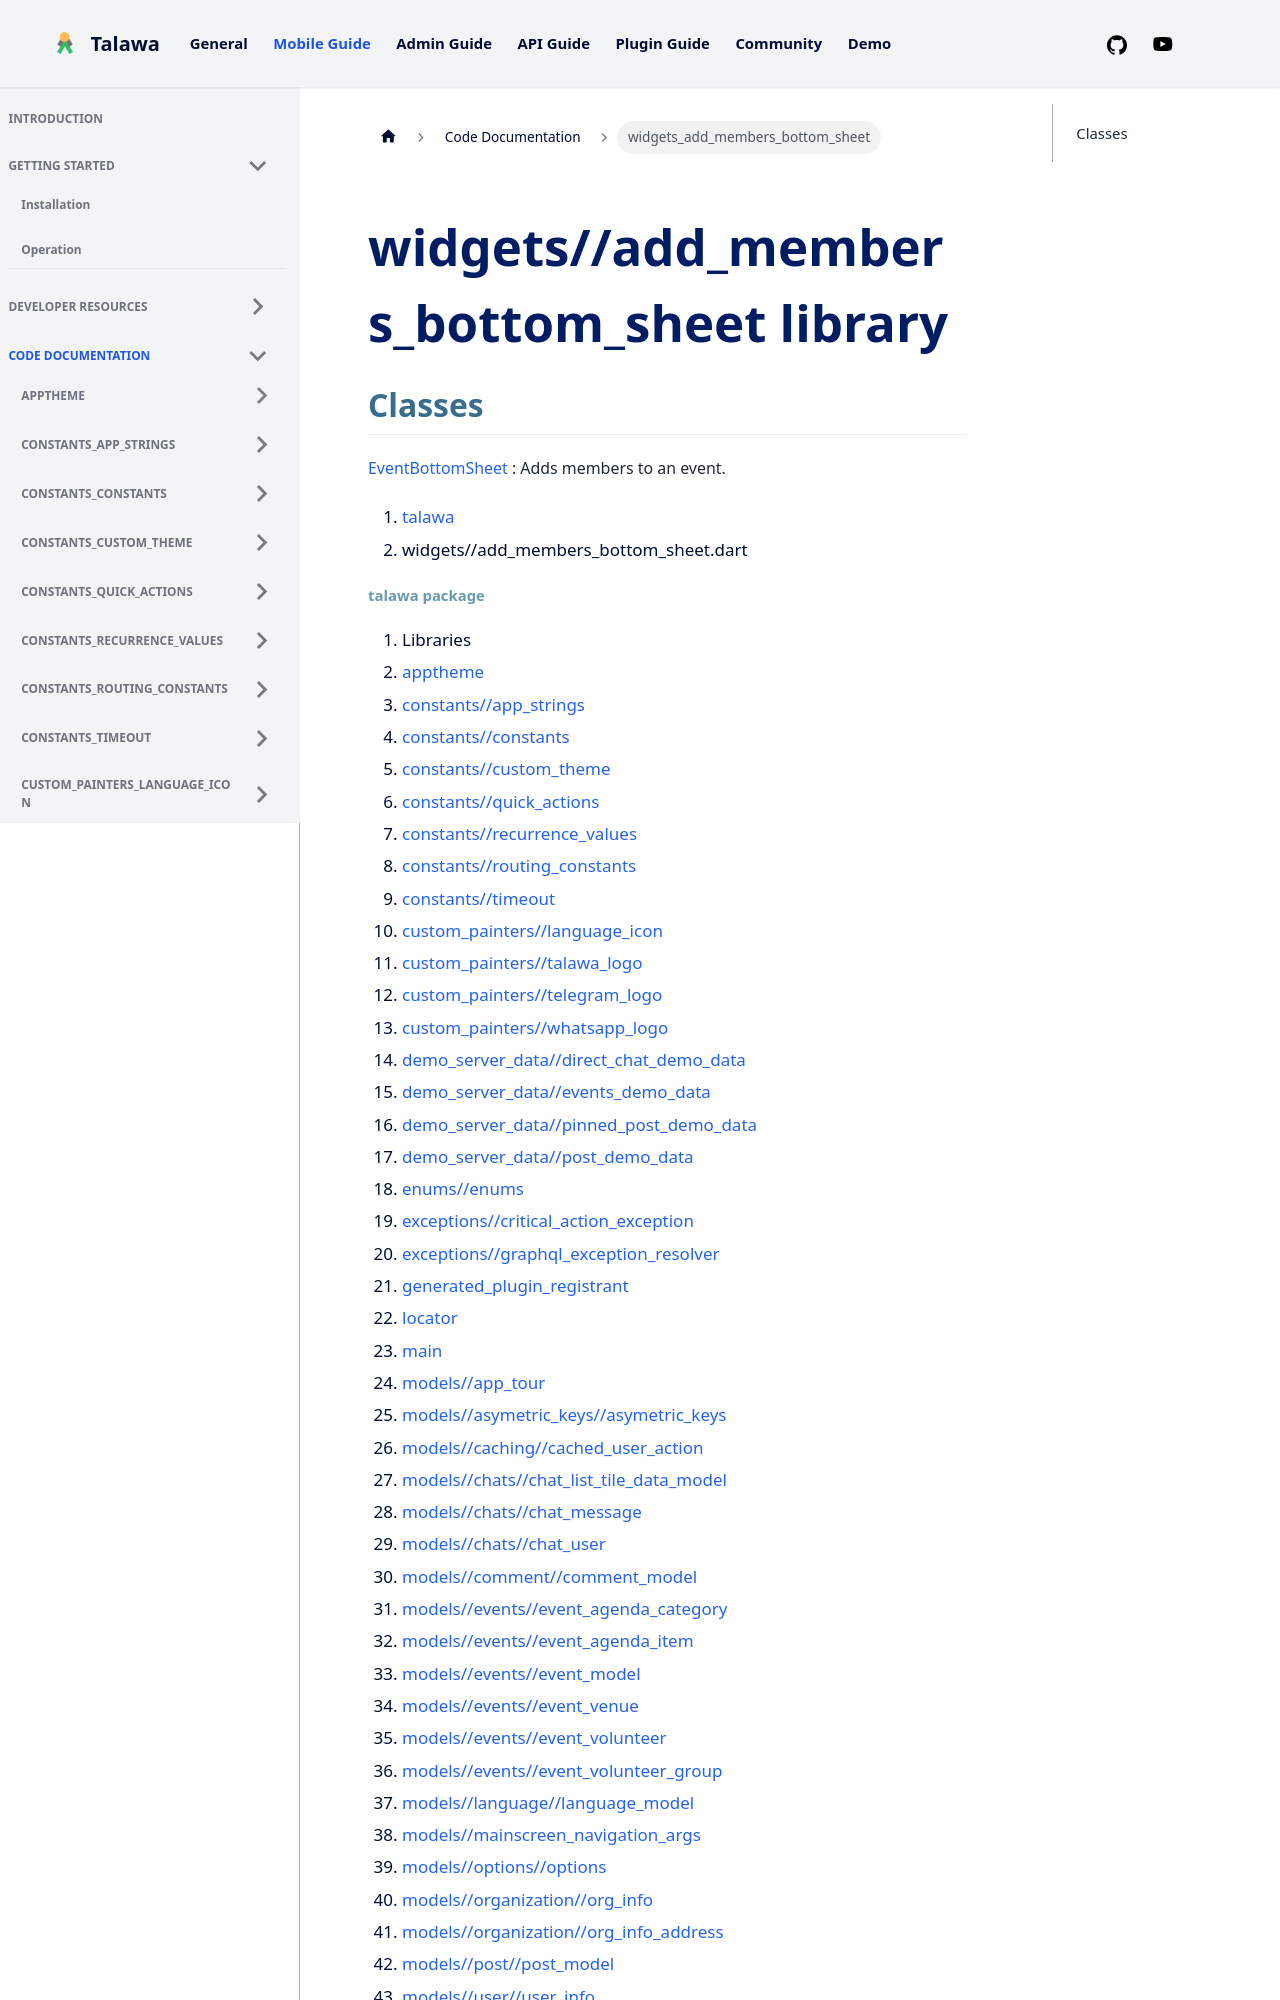

repository: PalisadoesFoundation/talawa · page: docs/auto-docs/widgets_add_members_bottom_sheet/index.html · generator: docusaurus

---
title: "widgets_add_members_bottom_sheet"
---


<div>

# widgets//add_members_bottom_sheet library

</div>


## Classes

[EventBottomSheet](../widgets_add_members_bottom_sheet/EventBottomSheet-class.md)
:   Adds members to an event.







1.  [talawa](../index.md)
2.  widgets//add_members_bottom_sheet.dart
